Dataset: data (GitHub, htthao12/benhcay). Classes: anthracnose, aphids, healthy, powdery mildew, rust, scorch sunburn, yellowing wilt.

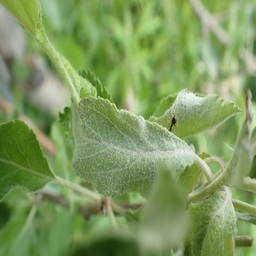
Label: powdery mildew

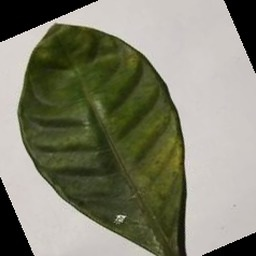
Label: aphids

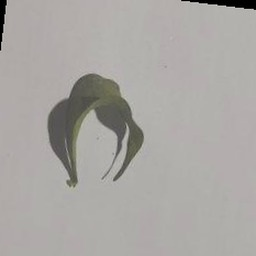
Label: scorch sunburn

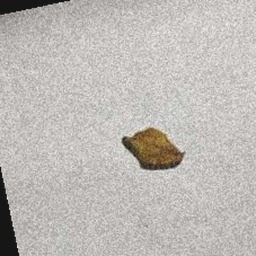
Label: anthracnose

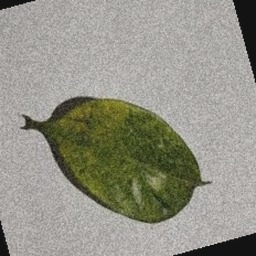
Label: yellowing wilt

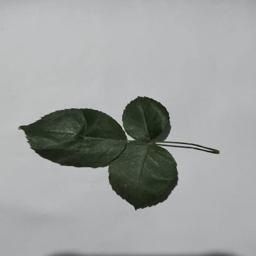
Label: healthy
